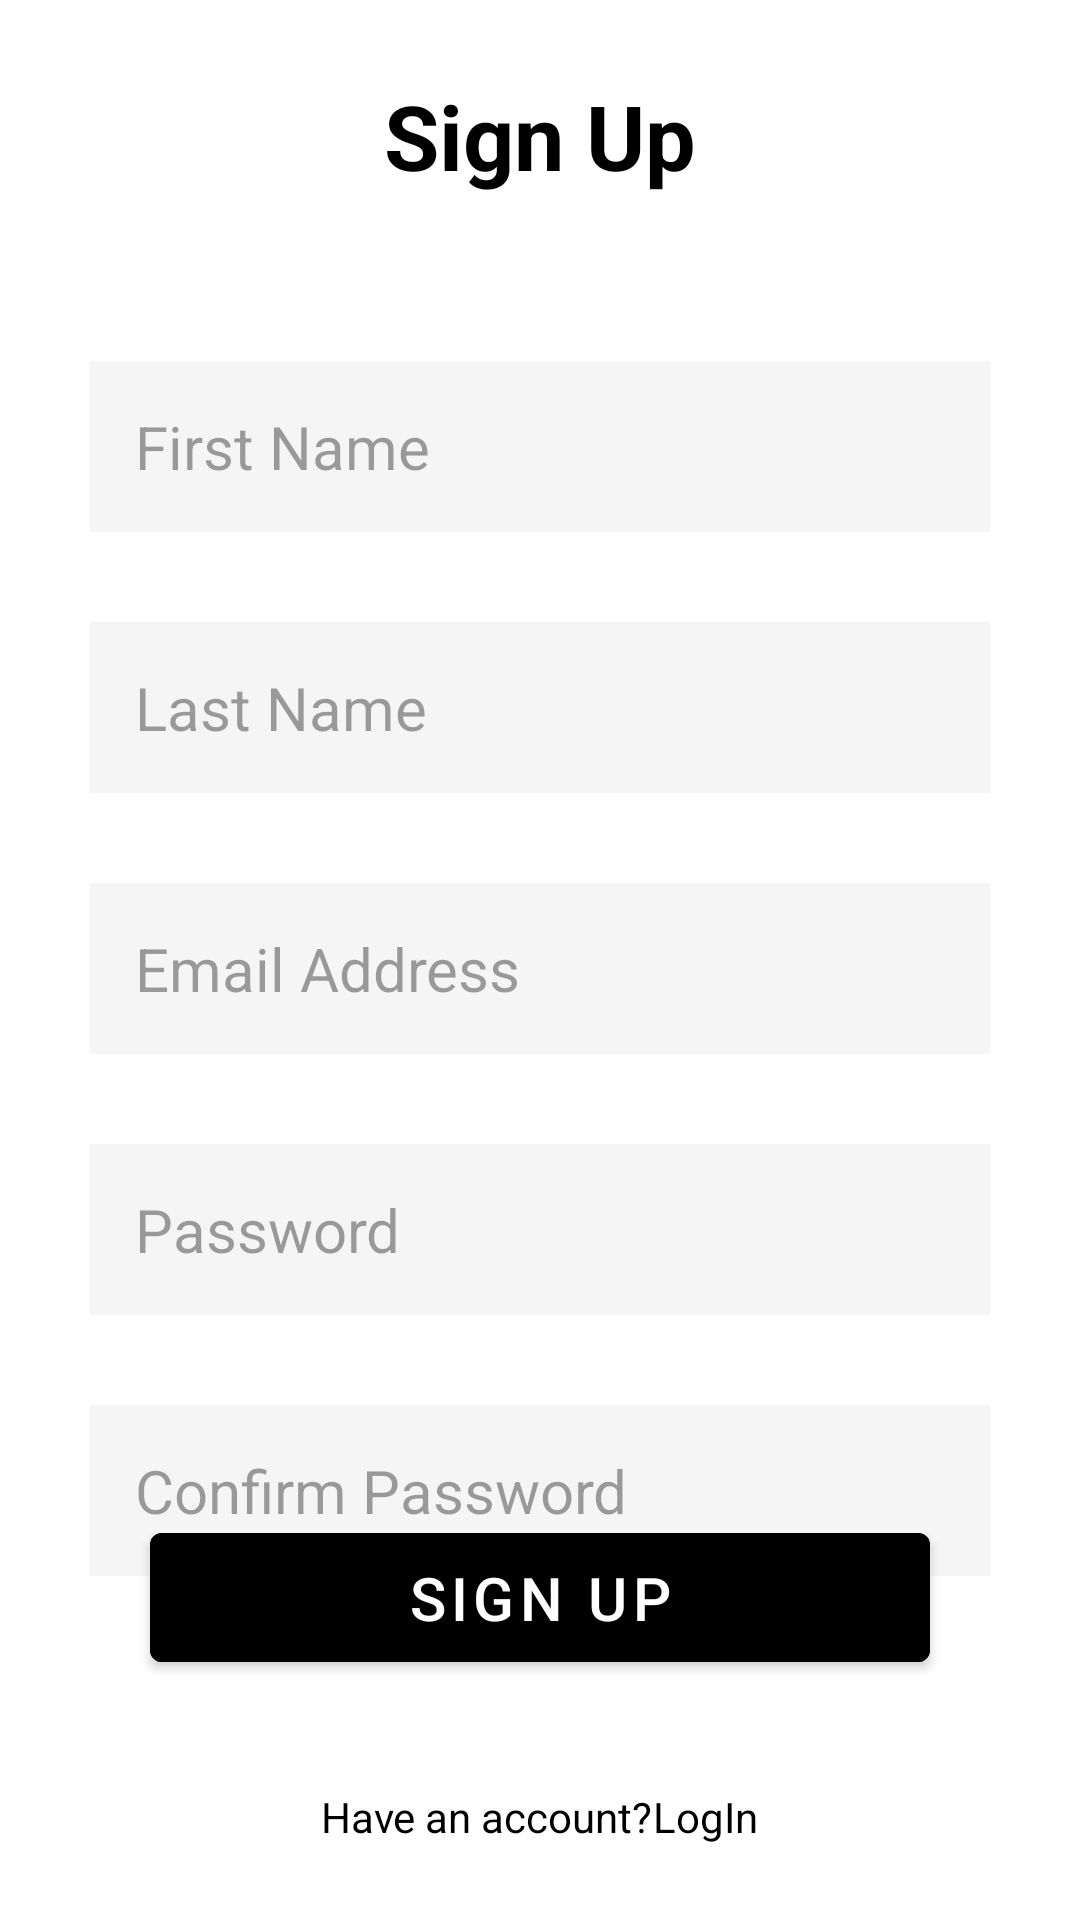

Reconstruct the res/layout file that produces this screen, plus the resources it refers to.
<!-- AndroidManifest.xml: application theme Theme.HomeServiceApp -->
<!-- res/layout/activity_sign_up.xml -->
<?xml version="1.0" encoding="utf-8"?>
<RelativeLayout xmlns:android="http://schemas.android.com/apk/res/android"
    xmlns:app="http://schemas.android.com/apk/res-auto"
    xmlns:tools="http://schemas.android.com/tools"
    android:layout_width="match_parent"
    android:layout_height="match_parent"
    tools:context=".SignUp"
    android:background="@color/white">

    <TextView
        android:id="@+id/SignUp"
        android:layout_width="match_parent"
        android:layout_height="wrap_content"
        android:layout_marginStart="25dp"
        android:layout_marginTop="25dp"
        android:layout_marginEnd="25dp"
        android:layout_marginBottom="25dp"
        android:gravity="center"
        android:text="Sign Up"
        android:textColor="@color/black"
        android:textSize="30dp"
        android:textStyle="bold"></TextView>

    <LinearLayout
        android:layout_width="match_parent"
        android:layout_height="wrap_content"
        android:layout_below="@id/SignUp"
        android:gravity="center"
        android:orientation="vertical">

        <EditText
            android:id="@+id/Fname"
            android:layout_width="match_parent"
            android:layout_height="wrap_content"
            android:layout_marginTop="30dp"
            android:layout_marginStart="30dp"
            android:layout_marginEnd="30dp"
            android:background="#45D9D9D9"
            android:hint="@string/first_name"
            android:padding="15dp"
            android:textColorHint="#60000000"
            android:textSize="20dp"></EditText>

        <EditText
            android:id="@+id/Lname"
            android:layout_width="match_parent"
            android:layout_height="wrap_content"
            android:layout_marginTop="30dp"
            android:layout_marginStart="30dp"
            android:layout_marginEnd="30dp"
            android:background="#45D9D9D9"
            android:hint="@string/last_name"
            android:padding="15dp"
            android:textColorHint="#60000000"
            android:textSize="20dp"></EditText>

        <EditText
            android:id="@+id/email"
            android:layout_width="match_parent"
            android:layout_height="wrap_content"
            android:layout_marginTop="30dp"
            android:layout_marginStart="30dp"
            android:layout_marginEnd="30dp"
            android:background="#45D9D9D9"
            android:hint="@string/email_address"
            android:padding="15dp"
            android:textColorHint="#60000000"
            android:textSize="20dp"></EditText>

        <EditText
            android:id="@+id/Pass"
            android:layout_width="match_parent"
            android:layout_height="wrap_content"
            android:layout_marginTop="30dp"
            android:layout_marginStart="30dp"
            android:layout_marginEnd="30dp"
            android:background="#45D9D9D9"
            android:hint="@string/password"
            android:padding="15dp"
            android:textColorHint="#60000000"
            android:textSize="20dp"></EditText>

        <EditText
            android:id="@+id/Cpass"
            android:layout_width="match_parent"
            android:layout_height="wrap_content"
            android:layout_marginTop="30dp"
            android:layout_marginStart="30dp"
            android:layout_marginEnd="30dp"
            android:background="#45D9D9D9"
            android:hint="@string/confirm_password"
            android:padding="15dp"
            android:textColorHint="#60000000"
            android:textSize="20dp"></EditText>
    </LinearLayout>

    <com.google.android.material.button.MaterialButton
        android:layout_width="match_parent"
        android:layout_height="wrap_content"
        android:id="@+id/btnSignUp"
        android:layout_alignParentStart="true"
        android:layout_alignParentBottom="true"
        android:layout_centerHorizontal="true"
        android:layout_marginStart="50dp"
        android:layout_marginTop="45dp"
        android:layout_marginEnd="50dp"
        android:layout_marginBottom="80dp"
        android:backgroundTint="@color/black"
        android:padding="8dp"
        android:text="@string/sign_up"
        android:textColor="@color/white"
        android:textSize="20dp"></com.google.android.material.button.MaterialButton>

    <LinearLayout
        android:layout_width="match_parent"
        android:layout_height="wrap_content"
        android:layout_alignParentStart="true"
        android:layout_alignParentBottom="true"
        android:layout_marginBottom="25dp"
        android:gravity="center"
        android:orientation="horizontal">

        <TextView
            android:layout_width="wrap_content"
            android:layout_height="wrap_content"
            android:text="@string/have_an_account"
            android:textColor="@color/black">
        </TextView>
        <TextView
            android:layout_width="wrap_content"
            android:layout_height="wrap_content"
            android:id="@+id/SLogin"
            android:text="@string/login"
            android:textColor="@color/black">
        </TextView>
    </LinearLayout>
</RelativeLayout>
<!-- resources referenced by this layout -->
<resources>
  <string name="confirm_password">Confirm Password</string>
  <string name="email_address">Email Address</string>
  <string name="first_name">First Name</string>
  <string name="have_an_account">Have an account?</string>
  <string name="last_name">Last Name</string>
  <string name="login">LogIn</string>
  <string name="password">Password</string>
  <string name="sign_up">Sign Up</string>
  <style name="Theme.HomeServiceApp" parent="Theme.MaterialComponents.DayNight.DarkActionBar">
          
          <item name="colorPrimary">@color/purple_500</item>
          <item name="colorPrimaryVariant">@color/purple_700</item>
          <item name="colorOnPrimary">@color/white</item>
          
          <item name="colorSecondary">@color/teal_200</item>
          <item name="colorSecondaryVariant">@color/teal_700</item>
          <item name="colorOnSecondary">@color/black</item>
          
          <item name="android:statusBarColor" tools:targetApi="l">?attr/colorPrimaryVariant</item>
          
      </style>
  <!-- not gathered from this repository: default colours our renderer supplied (Android Studio template values) -->
  <color name="purple_500">#FF6200EE</color>
  <color name="purple_700">#FF3700B3</color>
  <color name="teal_200">#FF03DAC5</color>
  <color name="teal_700">#FF018786</color>
  <color name="black">#FF000000</color>
  <color name="white">#FFFFFFFF</color>
</resources>
